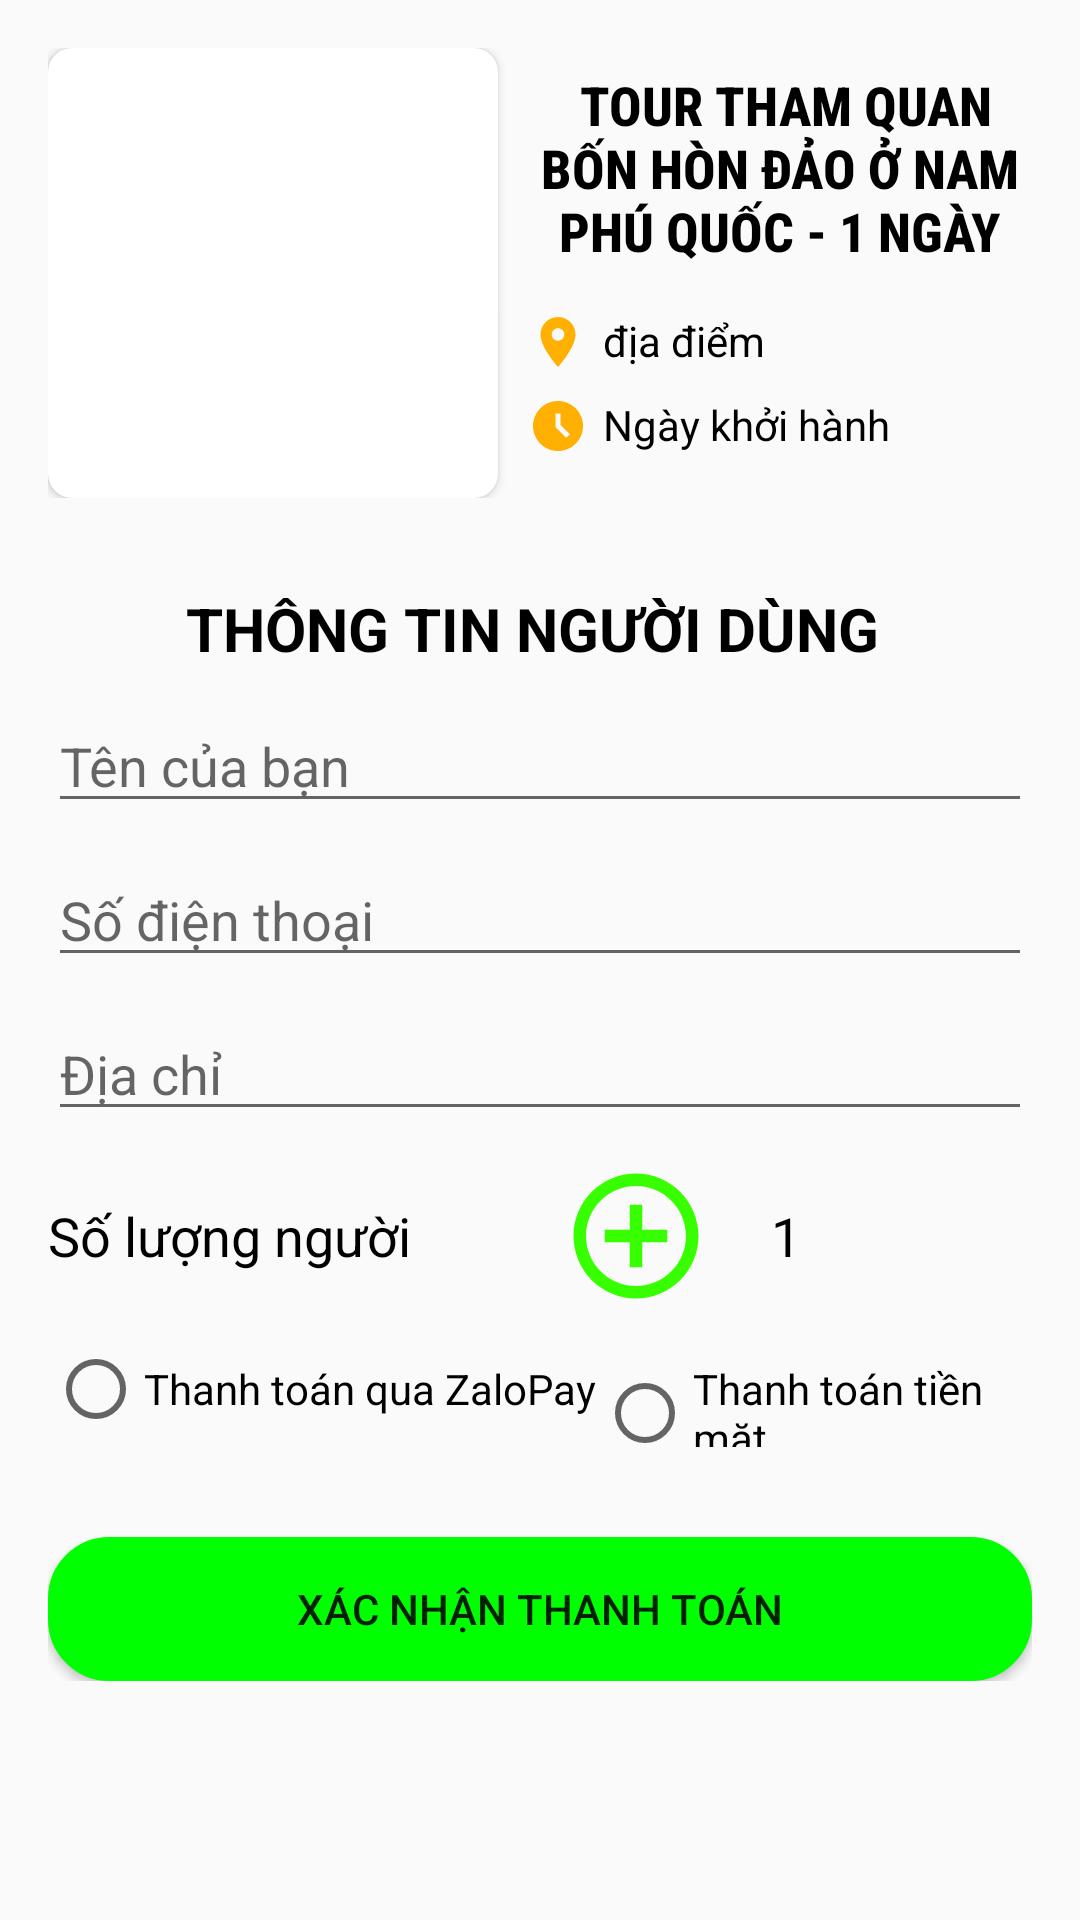

Android layout source for this screen:
<!-- AndroidManifest.xml: application theme Theme.AppCompat.DayNight.NoActionBar -->
<!-- res/layout/activity_payment.xml -->
<?xml version="1.0" encoding="utf-8"?>
<RelativeLayout xmlns:android="http://schemas.android.com/apk/res/android"
    xmlns:app="http://schemas.android.com/apk/res-auto"
    xmlns:tools="http://schemas.android.com/tools"
    android:layout_width="match_parent"
    android:layout_height="match_parent"
    tools:context=".Activity.Payment_Activity">
    <ScrollView
        android:layout_width="match_parent"
        android:layout_height="match_parent">

        <LinearLayout
            android:layout_width="match_parent"
            android:layout_height="wrap_content"
            android:orientation="vertical"
            android:padding="16dp">
            <LinearLayout
                android:layout_width="match_parent"
                android:layout_height="wrap_content"
                android:orientation="horizontal">
            <androidx.cardview.widget.CardView
                android:id="@+id/CarView"
                android:layout_width="150dp"
                app:cardCornerRadius="8dp"
                android:layout_height="150dp">
                <ImageView
                    android:id="@+id/imageView"

                    android:layout_width="150dp"
                    android:layout_height="150dp"
                    android:scaleType="centerCrop"
                    android:src="@drawable/imgtest" />
            </androidx.cardview.widget.CardView>

            <LinearLayout
                android:layout_width="match_parent"
                android:layout_height="wrap_content"
                android:layout_marginLeft="5dp"
                android:layout_marginStart="10dp"
                android:layout_centerHorizontal="true"
                android:orientation="vertical"
                android:layout_toEndOf="@+id/CarView">
                <TextView
                    android:id="@+id/nameTextView"
                    android:layout_width="match_parent"
                    android:layout_height="80dp"
                    android:fontFamily="sans-serif-condensed-medium"
                    android:textColor="@color/black"
                    android:gravity="center|fill_vertical"
                    android:text=" Tour tham quan bốn hòn đảo ở Nam Phú Quốc - 1 ngày"
                    android:textAlignment="center"
                    android:textAllCaps="true"
                    android:textSize="18sp"
                    android:textStyle="bold" />



                <LinearLayout
                    android:layout_width="match_parent"
                    android:layout_height="wrap_content"
                    android:layout_marginTop="8dp"
                    android:orientation="horizontal">
                    <ImageView
                        android:layout_width="20dp"
                        android:layout_height="20dp"
                        android:src="@drawable/maker2"/>

                    <TextView
                        android:id="@+id/locationTextView"
                        android:layout_width="match_parent"
                        android:layout_height="20dp"
                        android:layout_below="@+id/loactionTour"
                        android:layout_marginLeft="5dp"
                        android:text="địa điểm"
                        android:textAlignment="viewStart"
                        android:textColor="#000000" />
                </LinearLayout>


                <LinearLayout
                    android:layout_width="match_parent"
                    android:layout_height="wrap_content"
                    android:layout_marginTop="8dp"
                    android:orientation="horizontal">
                    <ImageView
                        android:layout_width="20dp"
                        android:layout_height="20dp"
                        android:src="@drawable/time"/>

                    <TextView
                        android:id="@+id/khoihanh"
                        android:layout_width="match_parent"
                        android:layout_height="20dp"
                        android:layout_below="@+id/evaluateTour"
                        android:layout_marginLeft="5dp"
                        android:text="Ngày khởi hành"
                        android:textAlignment="viewStart"
                        android:textColor="#000000" />
                </LinearLayout>

            </LinearLayout>
            </LinearLayout>
            <TextView
                android:layout_width="match_parent"
                android:layout_height="wrap_content"
                android:layout_marginTop="30dp"
                android:text="THÔNG TIN NGƯỜI DÙNG "
                android:textSize="20sp"
                android:gravity="center"
                android:textStyle="bold"
                android:textColor="@color/black"/>



            <EditText
                android:id="@+id/nameEditText"
                android:layout_width="match_parent"
                android:layout_height="wrap_content"
                android:layout_marginTop="10dp"

                android:hint="Tên của bạn" />

            <EditText
                android:id="@+id/phoneNumberEditText"
                android:layout_width="match_parent"
                android:layout_height="wrap_content"
                android:layout_marginTop="10dp"

                android:hint="Số điện thoại" />

            <EditText
                android:id="@+id/addressEditText"
                android:layout_width="match_parent"
                android:layout_height="wrap_content"
                android:layout_marginTop="10dp"

                android:hint="Địa chỉ" />
            <LinearLayout
                android:layout_width="match_parent"
                android:layout_height="50dp"
                android:layout_marginTop="10dp"
                android:orientation="horizontal"
                >
                <TextView
                    android:layout_width="wrap_content"
                    android:layout_height="wrap_content"
                    android:text="Số lượng người"
                    android:textColor="@color/black"
                    android:textSize="18sp"
                    android:layout_gravity="center_vertical"/>
               <LinearLayout
                   android:layout_width="match_parent"
                   android:layout_height="50dp"
                   android:orientation="horizontal"
                   android:layout_marginLeft="50dp"
                   >
                   <ImageView
                       android:id="@+id/btn_add"
                       android:layout_width="50dp"
                       android:layout_height="50dp"
                       android:layout_gravity="center_vertical"
                       android:layout_marginLeft="0dp"
                       android:src="@drawable/baseline_add_circle_outline_24"/>
                   <TextView
                       android:id="@+id/quantity"
                       android:layout_width="50dp"
                       android:layout_height="50dp"
                       android:layout_marginLeft="0dp"
                       android:gravity="center"
                       android:layout_gravity="center_vertical"
                       android:textSize="18sp"
                       android:textColor="@color/black"
                       android:text="1" />
                   <ImageView
                       android:id="@+id/btn_del"
                       android:layout_width="50dp"
                       android:layout_height="50dp"
                       android:layout_gravity="center_vertical"
                       android:layout_marginLeft="0dp"
                       android:src="@drawable/baseline_remove_circle_outline_24"/>
               </LinearLayout>

            </LinearLayout>




            <RadioGroup
                android:id="@+id/paymentMethodRadioGroup"
                android:layout_width="match_parent"
                android:layout_height="wrap_content"
                android:orientation="horizontal"
                android:layout_marginTop="10dp"
                >

                <RadioButton
                    android:id="@+id/cardPaymentRadioButton"
                    android:layout_width="wrap_content"
                    android:layout_height="wrap_content"
                    android:text="Thanh toán qua ZaloPay" />

                <RadioButton
                    android:id="@+id/codPaymentRadioButton"
                    android:layout_width="wrap_content"
                    android:layout_height="wrap_content"
                    android:text="Thanh toán tiền mặt" />
            </RadioGroup>

            <Button
                android:id="@+id/confirmPaymentButton"
                android:layout_width="match_parent"
                android:layout_height="wrap_content"
                android:background="@drawable/radius_button"
                android:layout_marginTop="30dp"
                android:text="Xác nhận thanh toán" />
        </LinearLayout>
    </ScrollView>

</RelativeLayout>
<!-- resources referenced by this layout -->
<resources>
  <color name="black">#FF000000</color>
  <!-- drawable baseline_add_circle_outline_24 (drawable) -->
  <vector android:height="24dp" android:tint="#37FF00"
      android:viewportHeight="24" android:viewportWidth="24"
      android:width="24dp" xmlns:android="http://schemas.android.com/apk/res/android">
      <path android:fillColor="@android:color/white" android:pathData="M13,7h-2v4L7,11v2h4v4h2v-4h4v-2h-4L13,7zM12,2C6.48,2 2,6.48 2,12s4.48,10 10,10 10,-4.48 10,-10S17.52,2 12,2zM12,20c-4.41,0 -8,-3.59 -8,-8s3.59,-8 8,-8 8,3.59 8,8 -3.59,8 -8,8z"/>
  </vector>
  <!-- drawable maker2 (drawable) -->
  <vector android:height="24dp" android:tint="#FFB000"
      android:viewportHeight="24" android:viewportWidth="24"
      android:width="24dp" xmlns:android="http://schemas.android.com/apk/res/android">
      <path android:fillColor="@android:color/white" android:pathData="M12,2C8.13,2 5,5.13 5,9c0,5.25 7,13 7,13s7,-7.75 7,-13c0,-3.87 -3.13,-7 -7,-7zM12,11.5c-1.38,0 -2.5,-1.12 -2.5,-2.5s1.12,-2.5 2.5,-2.5 2.5,1.12 2.5,2.5 -1.12,2.5 -2.5,2.5z"/>
  </vector>
  <!-- drawable radius_button (drawable) -->
  <?xml version="1.0" encoding="utf-8"?>
  <shape
      xmlns:android="http://schemas.android.com/apk/res/android"
      android:shape="rectangle">
  
      
      <solid
          android:color="@color/Lime" >
      </solid>
  
      
      <stroke
          android:width="1dp"
          android:color="@color/Lime" >
      </stroke>
  
      
  
  
      
      <corners
          android:radius="20dp" >
      </corners>
  
  </shape>
  <!-- drawable time (drawable) -->
  <vector android:height="24dp" android:tint="#FFB000"
      android:viewportHeight="24" android:viewportWidth="24"
      android:width="24dp" xmlns:android="http://schemas.android.com/apk/res/android">
      <path android:fillColor="@android:color/white" android:pathData="M11.99,2C6.47,2 2,6.48 2,12s4.47,10 9.99,10C17.52,22 22,17.52 22,12S17.52,2 11.99,2zM15.29,16.71L11,12.41V7h2v4.59l3.71,3.71L15.29,16.71z"/>
  </vector>
  <color name="Lime">#00FF00</color>
</resources>
